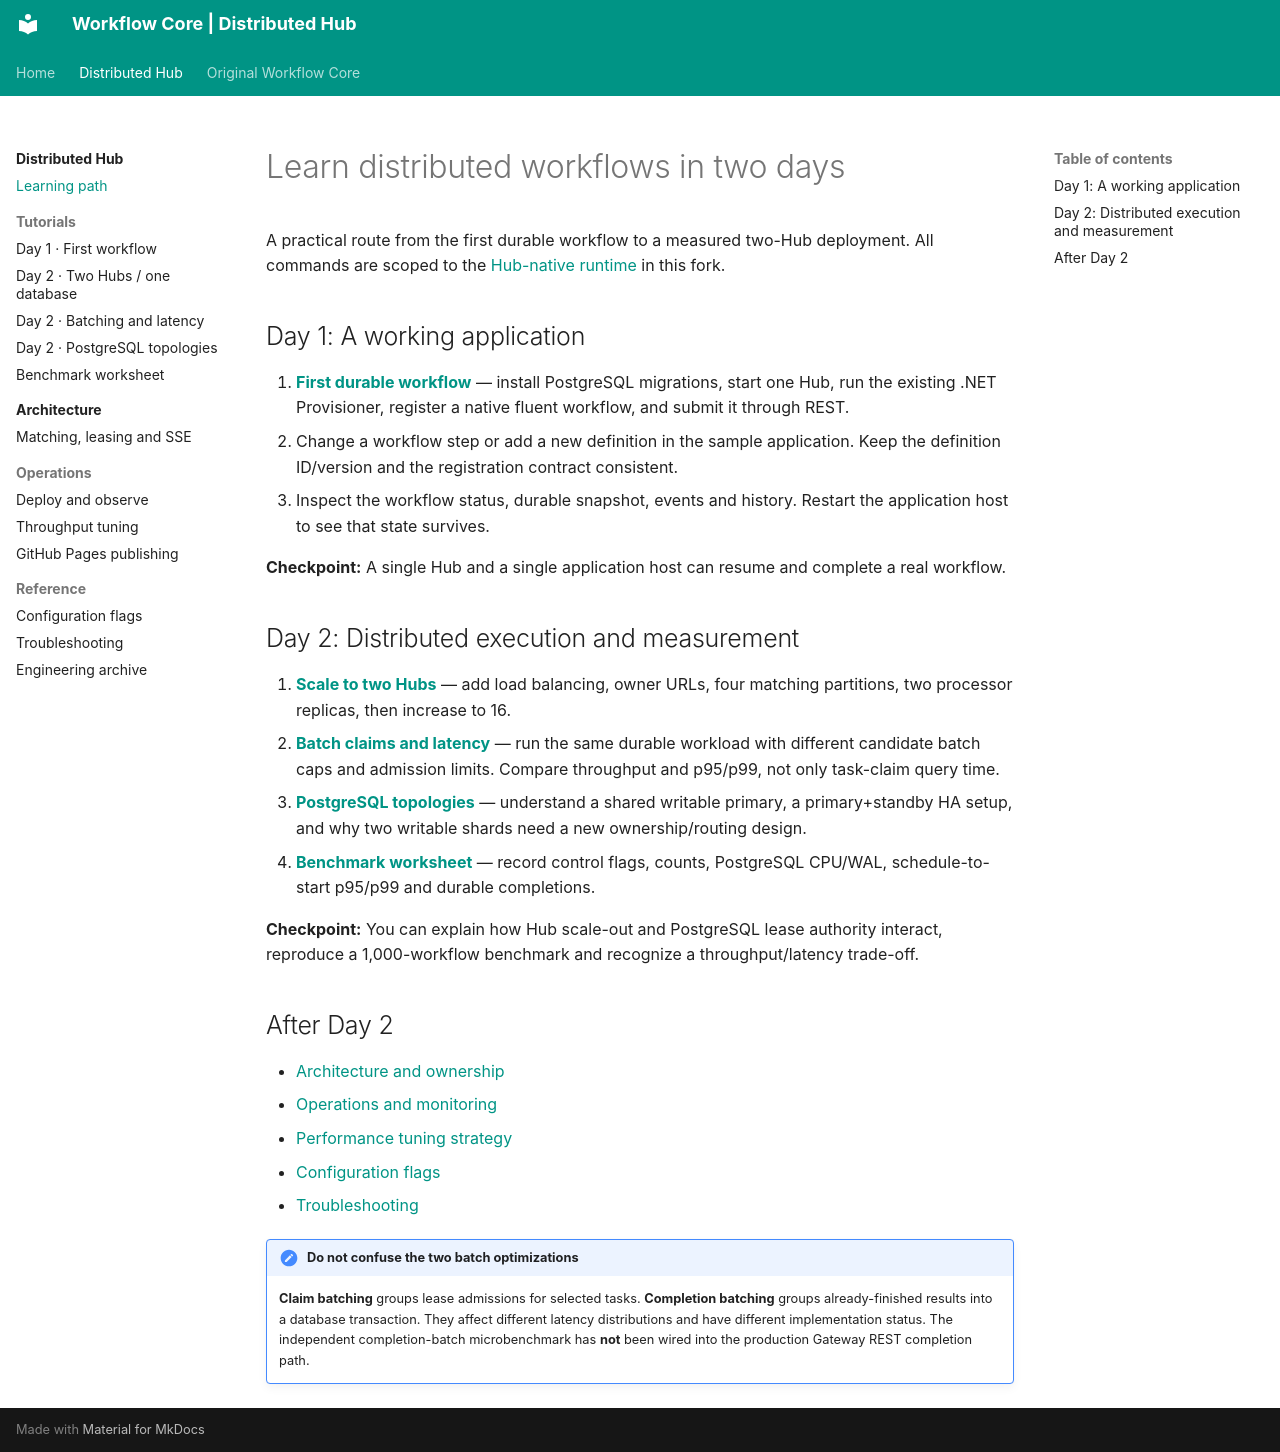

repository: thanhhaictld/workflow-core · page: distributed/learning-path/index.html · generator: mkdocs

# Learn distributed workflows in two days

A practical route from the first durable workflow to a measured two-Hub deployment. All commands are scoped to the [Hub-native runtime](index.md) in this fork.

## Day 1: A working application

1. **[First durable workflow](tutorials/day-1-first-workflow.md)** — install PostgreSQL migrations, start one Hub, run the existing .NET Provisioner, register a native fluent workflow, and submit it through REST.
2. Change a workflow step or add a new definition in the sample application. Keep the definition ID/version and the registration contract consistent.
3. Inspect the workflow status, durable snapshot, events and history. Restart the application host to see that state survives.

**Checkpoint:** A single Hub and a single application host can resume and complete a real workflow.

## Day 2: Distributed execution and measurement

1. **[Scale to two Hubs](tutorials/day-2-multi-hub.md)** — add load balancing, owner URLs, four matching partitions, two processor replicas, then increase to 16.
2. **[Batch claims and latency](tutorials/day-2-batching.md)** — run the same durable workload with different candidate batch caps and admission limits. Compare throughput and p95/p99, not only task-claim query time.
3. **[PostgreSQL topologies](tutorials/day-2-postgresql.md)** — understand a shared writable primary, a primary+standby HA setup, and why two writable shards need a new ownership/routing design.
4. **[Benchmark worksheet](tutorials/benchmark-worksheet.md)** — record control flags, counts, PostgreSQL CPU/WAL, schedule-to-start p95/p99 and durable completions.

**Checkpoint:** You can explain how Hub scale-out and PostgreSQL lease authority interact, reproduce a 1,000-workflow benchmark and recognize a throughput/latency trade-off.

## After Day 2

- [Architecture and ownership](architecture/index.md)
- [Operations and monitoring](operations/deployment.md)
- [Performance tuning strategy](operations/performance-tuning.md)
- [Configuration flags](reference/configuration.md)
- [Troubleshooting](reference/troubleshooting.md)

!!! note "Do not confuse the two batch optimizations"
    **Claim batching** groups lease admissions for selected tasks. **Completion batching** groups already-finished results into a database transaction. They affect different latency distributions and have different implementation status. The independent completion-batch microbenchmark has **not** been wired into the production Gateway REST completion path.
